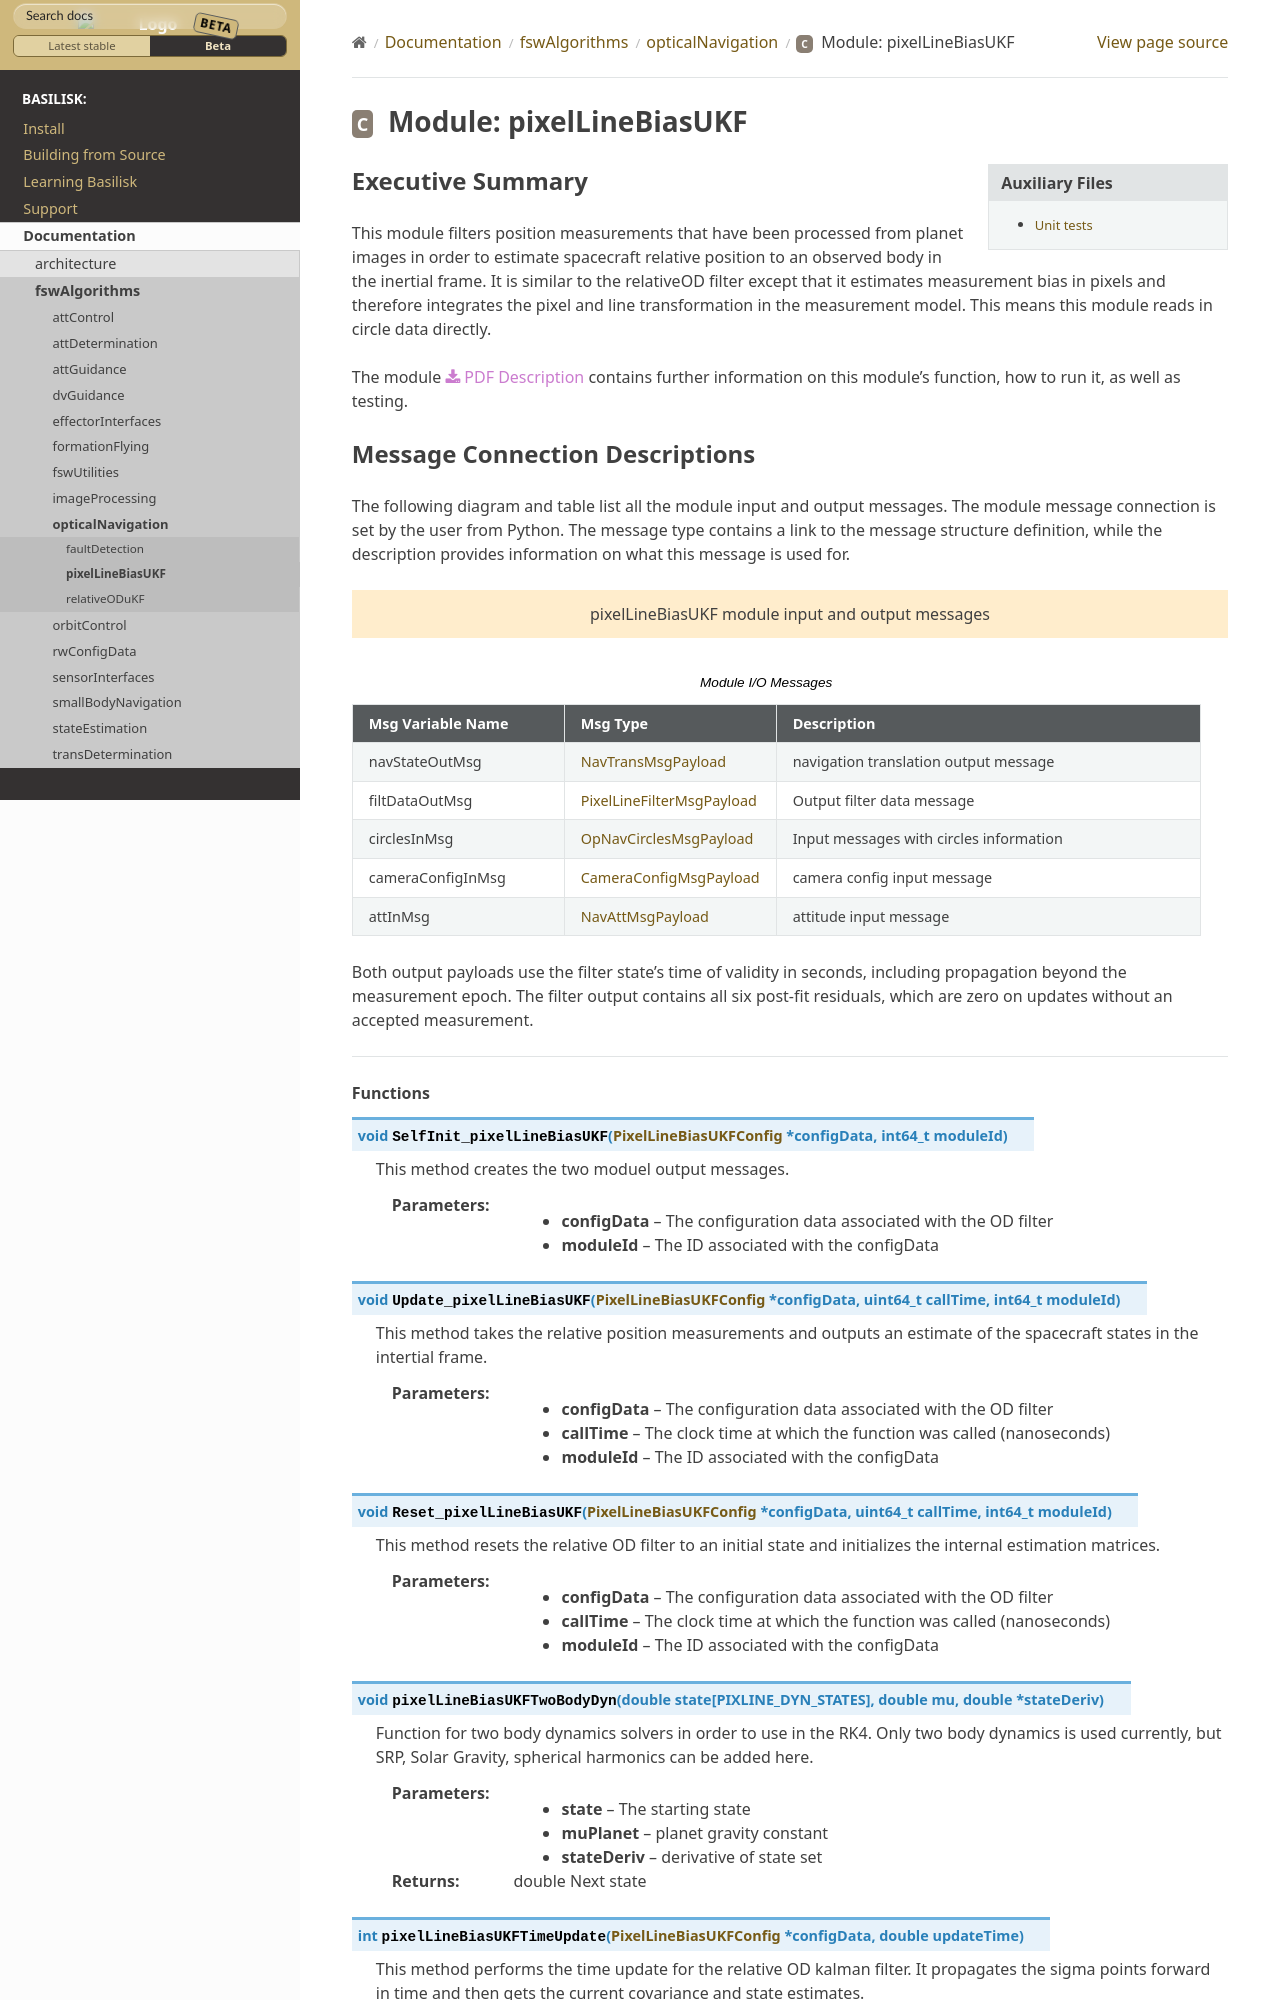

repository: AVSLab/basilisk · page: develop/Documentation/fswAlgorithms/opticalNavigation/pixelLineBiasUKF/pixelLineBiasUKF.html · generator: sphinx

Executive Summary
-----------------

This module filters position measurements that have been processed from planet images in order to estimate spacecraft relative position to an observed body in the inertial frame. It is similar to the relativeOD filter except that it estimates measurement bias in pixels and therefore integrates the pixel and line transformation in the measurement model. This means this module reads in circle data directly.
